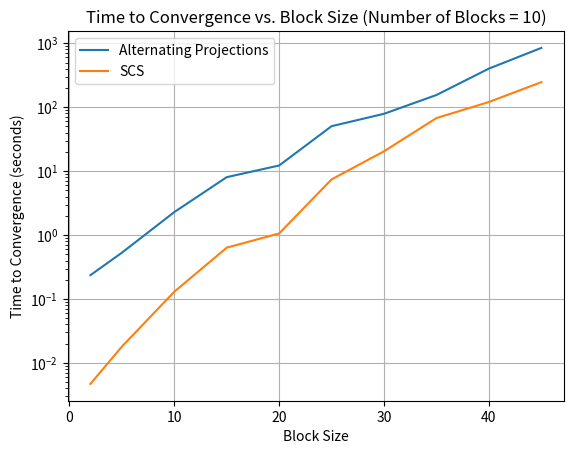

Generate this figure with matplotlib: (Note: this script raises an exception after producing the figure.)
import matplotlib.pyplot as plt

# Plot for num_blocks = 10 and variable b

b_values = [2, 5, 10, 15, 20, 25, 30, 35, 40, 45]
our_values = [.236, .53, 2.29, 8.053, 12.26, 50.502, 78.9, 155.223, 401.54, 845.946]
cvx_values = [.0047, .018, .13, .636, 1.06, 7.430, 20.45, 67.638, 120.63, 246.458]

plt.title('Time to Convergence vs. Block Size (Number of Blocks = 10)')
plt.semilogy(b_values, our_values, label='Alternating Projections')
plt.semilogy(b_values, cvx_values, label='SCS')
plt.legend()
plt.grid()
plt.xlabel('Block Size')
plt.ylabel('Time to Convergence (seconds)')
plt.savefig('figures/ap_fixed_num_blocks.pdf', bbox_inches='tight')
plt.close()

# Plot for b = 10 and varible num_blocks

nb_values = [2, 5, 10, 15, 20, 25, 30, 35, 40, 45, 50]
our_values = [.25, .705, 1.914, 5.84, 7.58, 8.00, 15.18, 20.64, 32.786, 68.091, 75.39, 211.16]
cvx_values = [.0122, 0.2, .129, .455, 1.196, 4.48, 19.95, 60.50, 173.271, 335.631, 590.820]

plt.title('Time to Convergence vs. Number of Blocks (Block Size = 10)')
plt.semilogy(nb_values + [75], our_values, label='Alternating Projections')
plt.semilogy(nb_values, cvx_values, label='SCS')
plt.legend()
plt.grid()
plt.xlabel('Number of Blocks')
plt.ylabel('Time to Convergence (seconds)')
plt.savefig('figures/ap_fixed_block_size.pdf', bbox_inches='tight')
plt.close()

nb_values = [10, 15, 20, 25, 30, 35, 40, 45, 50]
our_values = [
  0.471,
  0.658,
  0.914,
  1.069,
  1.507,
  1.908,
  2.023,
  2.372,
  3.082,
  6.032,
  8.969,
  17.699
]
cvx_values = [
  0.964,
  1.984,
  3.42,
  5.749,
  8.831,
  18.151,
  30.433,
  63.256,
  93.908
]

cvxopt_values = [
  0.685,
  1.185,
  2.217,
  2.778,
  4.552,
  6.42,
  8.07,
  10.365,
  13.781,
  21.989,
  45.43,
  112.952
]

plt.title('Time to Convergence vs. Number of Blocks (Block Size = 10)')
plt.semilogy(nb_values + [60, 75, 100], our_values, label='Interior Point Projected GD')
plt.semilogy(nb_values, cvx_values, label='SCS')
plt.semilogy(nb_values + [60, 75, 100], cvxopt_values, label='CVXOPT')
plt.legend()
plt.grid()
plt.xlabel('Number of Blocks')
plt.ylabel('Time to Convergence (seconds)')
plt.savefig('figures/ippgd_fixed_block_size.pdf', bbox_inches='tight')
plt.close()

b_values = [10, 15, 20, 25, 30, 35, 40, 45, 50]
our_values = [
  0.514,
  0.689,
  0.906,
  1.329,
  1.691,
  2.471,
  3.208,
  4.209,
  5.41
]

cvx_values = [
  0.884,
  2.142,
  3.882,
  8.557,
  11.057,
  18.957,
  29.727,
  46.016,
  66.673
]

cvxopt_values = [
  0.776,
  1.507,
  2.546,
  3.696,
  5.264,
  7.855,
  10.154,
  13.523,
  18.93
]

plt.title('Time to Convergence vs. Block Size (Number of Blocks = 10)')
plt.semilogy(b_values, our_values, label='Interior Point Projected GD')
plt.semilogy(b_values, cvx_values, label='SCS')
plt.semilogy(b_values, cvxopt_values, label='CVXOPT')
plt.legend()
plt.grid()
plt.xlabel('Block Size')
plt.ylabel('Time to Convergence (seconds)')
plt.savefig('figures/ippgd_fixed_num_blocks.pdf', bbox_inches='tight')
plt.close()
